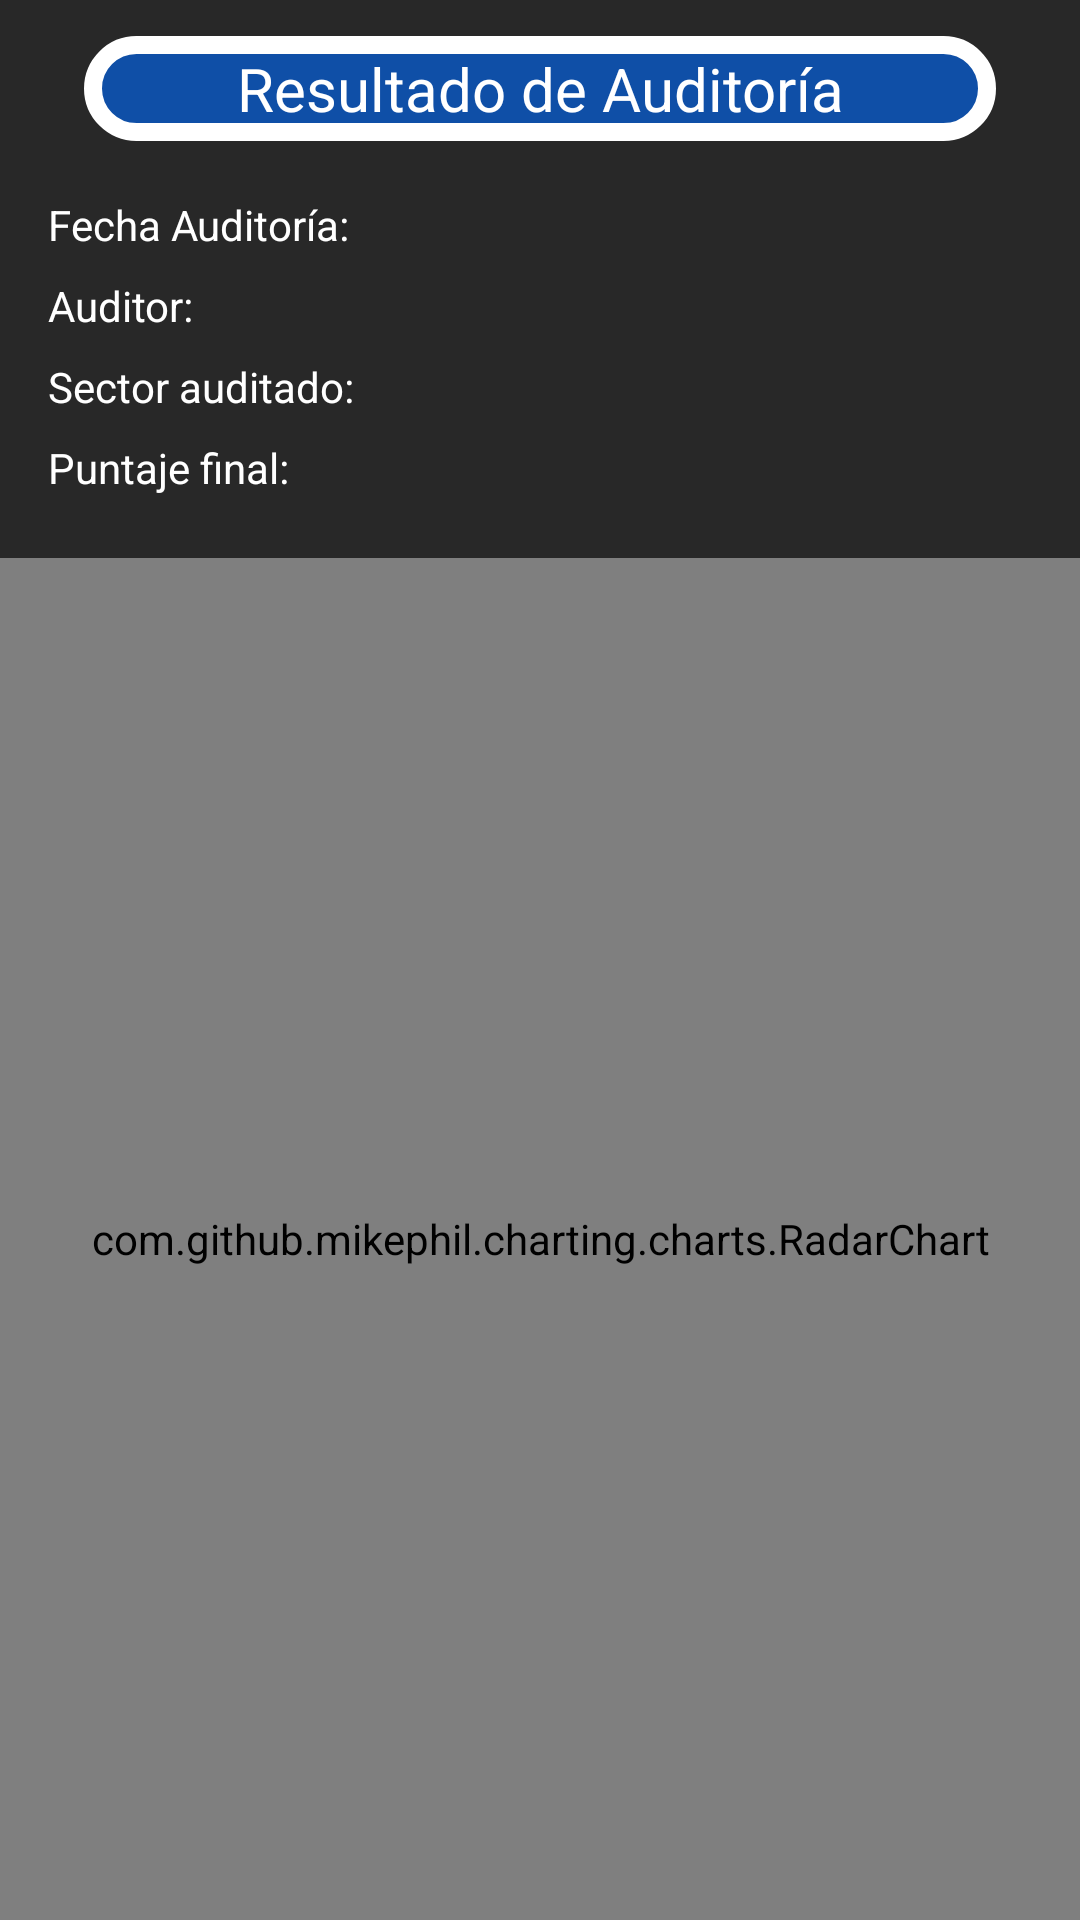

Produce the Android XML layout that renders to this screen, including the resource entries it uses.
<!-- AndroidManifest.xml: application theme AppTheme -->
<!-- res/layout/activity_radarchart_noseekbar.xml -->
<?xml version="1.0" encoding="utf-8"?>
<LinearLayout xmlns:android="http://schemas.android.com/apk/res/android"
    android:layout_width="match_parent"
    android:background="@color/fondoOscuro"
    android:layout_height="match_parent"
    android:orientation="vertical">

    <LinearLayout
        android:layout_marginStart="@dimen/margenGrande"
        android:layout_marginEnd="@dimen/margenGrande"
        android:orientation="vertical"
        android:layout_width="match_parent"
        android:layout_height="wrap_content"
        android:gravity="center"
        android:id="@+id/textView">
        <TextView
            android:layout_margin="@dimen/margenChico"
            android:textSize="20sp"
            android:background="@drawable/boton_azul"
            android:textColor="@color/marfil"
            android:textAlignment="center"
            android:text="Resultado de Auditoría"
            android:layout_width="match_parent"
            android:layout_height="wrap_content" />
        <LinearLayout
            android:orientation="horizontal"
            android:layout_width="match_parent"
            android:layout_height="wrap_content">
            <TextView
                android:textColor="@color/marfil"
                android:id="@+id/tagTexto1"
                android:text="Fecha Auditoría:  "
                android:layout_width="wrap_content"
                android:layout_height="wrap_content" />
            <TextView
                android:textSize="20sp"
                android:textColor="@color/accent"
                android:id="@+id/texto2"
                android:layout_width="wrap_content"
                android:layout_height="wrap_content" />

        </LinearLayout>
        <LinearLayout
            android:orientation="horizontal"
            android:layout_width="match_parent"
            android:layout_height="wrap_content">
            <TextView
                android:textColor="@color/marfil"
                android:id="@+id/tagTexto2"
                android:text="Auditor:  "
                android:layout_width="wrap_content"
                android:layout_height="wrap_content" />
            <TextView
                android:textSize="20sp"
                android:textColor="@color/accent"
                android:id="@+id/texto3"
                android:layout_width="wrap_content"
                android:layout_height="wrap_content" />

        </LinearLayout>
        <LinearLayout
            android:orientation="horizontal"
            android:layout_width="match_parent"
            android:layout_height="wrap_content">
            <TextView
                android:textColor="@color/marfil"
                android:id="@+id/tagTexto3"
                android:text="Sector auditado:  "
                android:layout_width="wrap_content"
                android:layout_height="wrap_content" />
            <TextView
                android:textSize="20sp"
                android:textColor="@color/accent"
                android:id="@+id/texto4"
                android:layout_width="wrap_content"
                android:layout_height="wrap_content" />

        </LinearLayout>
        <LinearLayout
            android:orientation="horizontal"
            android:layout_width="match_parent"
            android:layout_height="wrap_content">
            <TextView
                android:textColor="@color/marfil"

                android:text="Puntaje final:  "
                android:id="@+id/tagTexto4"
                android:layout_width="wrap_content"
                android:layout_height="wrap_content" />
            <TextView
                android:textSize="20sp"
                android:textColor="@color/accent"
                android:id="@+id/texto1"
                android:layout_width="wrap_content"
                android:layout_height="wrap_content" />

        </LinearLayout>

        <TextView
            android:layout_width="wrap_content"
            android:layout_height="wrap_content" />
    </LinearLayout>

    <com.github.mikephil.charting.charts.RadarChart
        android:id="@+id/chart1"
        android:layout_width="match_parent"
        android:layout_height="0dp"
        android:layout_weight="2" />

</LinearLayout>
<!-- resources referenced by this layout -->
<resources>
  <color name="accent">#00BCD4</color>
  <color name="fondoOscuro">#282828</color>
  <color name="marfil">#FFFFFF</color>
  <dimen name="margenChico">12dp</dimen>
  <dimen name="margenGrande">16dp</dimen>
  <!-- drawable boton_azul (drawable) -->
  <?xml version="1.0" encoding="UTF-8"?>
  
      <shape
          xmlns:android="http://schemas.android.com/apk/res/android">
          <stroke
              android:width="6dp"
              android:color="@color/marfil"/>
      <corners
          android:radius="20dp" />
  
  
          <padding
              android:left="16dp"
              android:right="16dp"
              android:top="4dp"
              android:bottom="4dp"/>
  
          <solid android:color="@color/primary"/>
      </shape>
  <style name="AppTheme" parent="Theme.AppCompat.Light.NoActionBar">
          
          <item name="colorPrimary">@color/colorPrimary</item>
          <item name="colorPrimaryDark">@color/colorPrimaryDark</item>
          <item name="colorAccent">@color/colorAccent</item>
      </style>
  <color name="primary">#0f4fa7</color>
  <color name="colorPrimary">#3F51B5</color>
  <color name="colorPrimaryDark">#303F9F</color>
  <color name="colorAccent">#00BCD4</color>
</resources>
